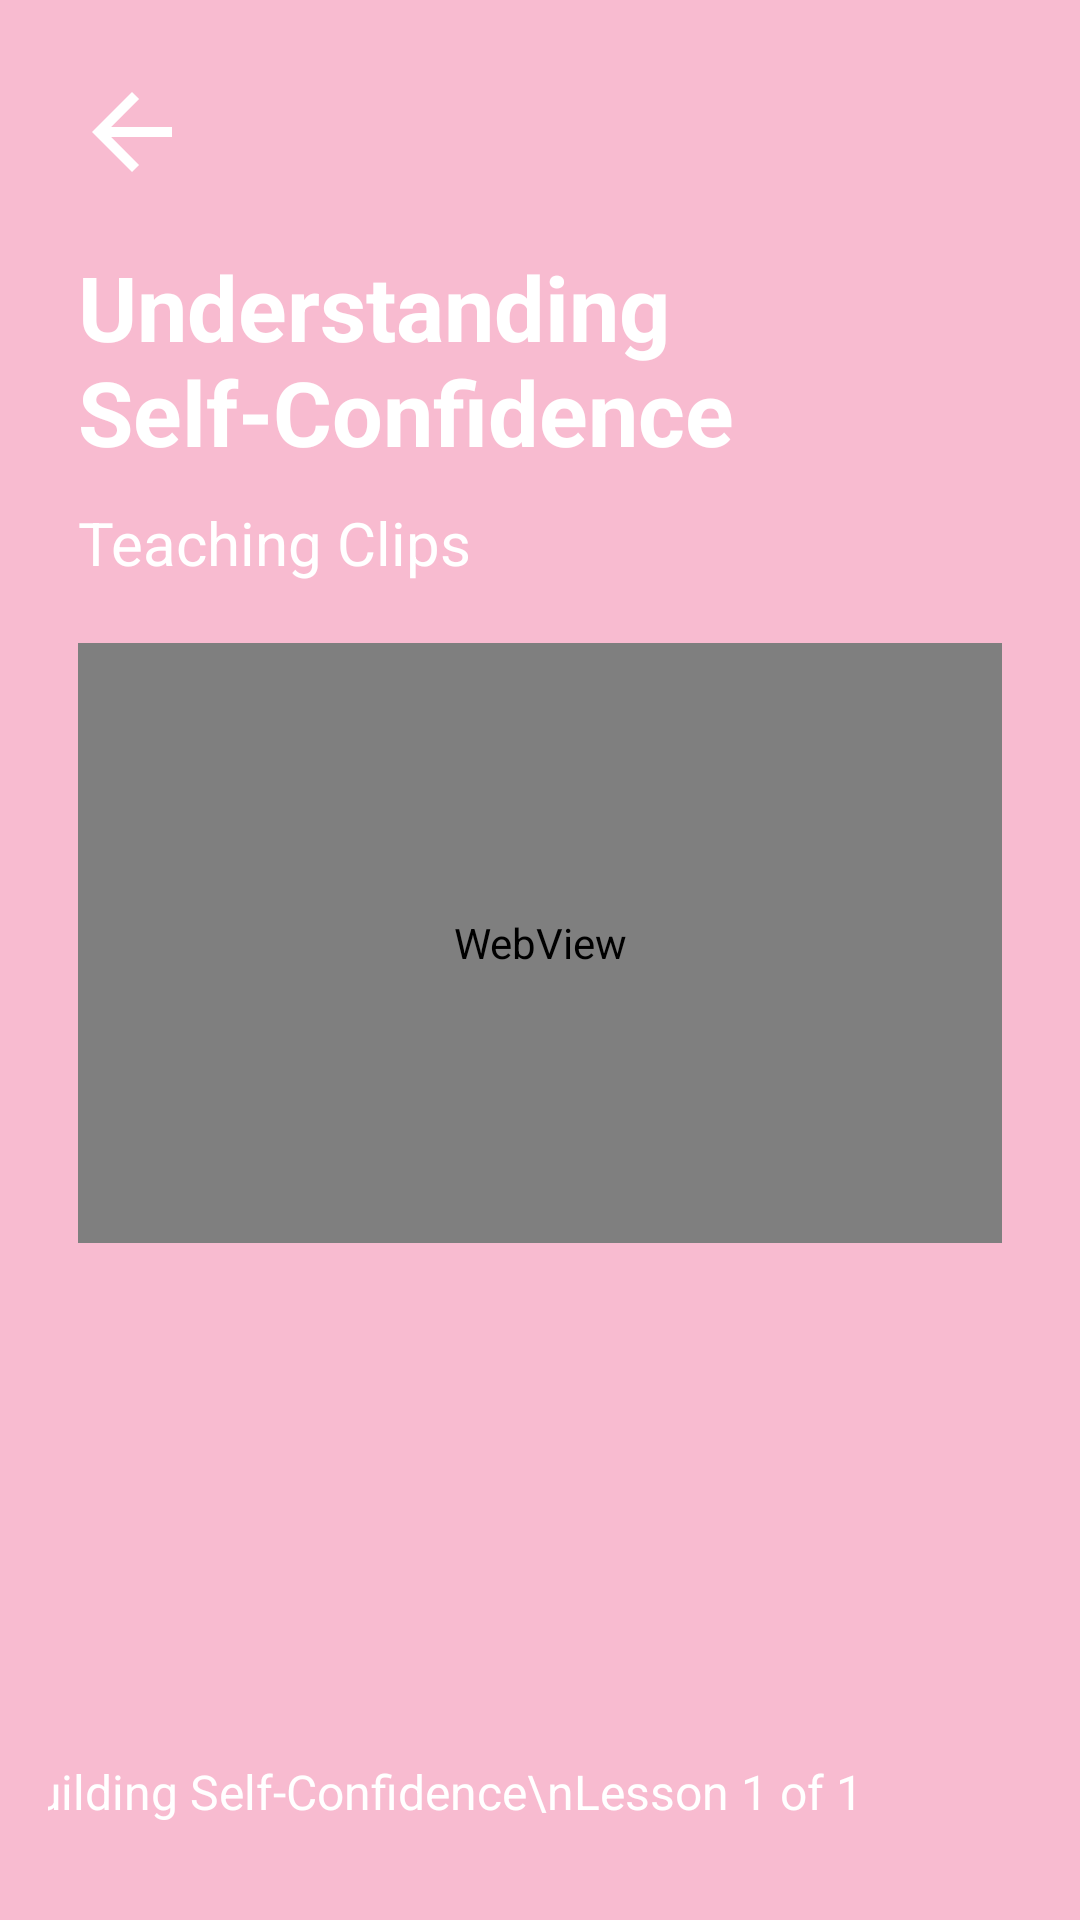

The Android layout XML behind this screen, and the referenced resources:
<!-- AndroidManifest.xml: application theme Theme.Aura -->
<!-- res/layout/activity_video.xml -->
<LinearLayout xmlns:android="http://schemas.android.com/apk/res/android"
    xmlns:app="http://schemas.android.com/apk/res-auto"
    xmlns:tools="http://schemas.android.com/tools"
    android:orientation="vertical"
    android:layout_width="match_parent"
    android:layout_height="match_parent"
    android:padding="16dp"
    android:background="@color/pink"
    android:theme="@style/FullScreenTheme"
    >

    
    <LinearLayout
        android:orientation="horizontal"
        android:layout_width="match_parent"
        android:layout_height="wrap_content"
        android:gravity="start">

        <ImageButton
            android:id="@+id/backButton"
            android:layout_width="wrap_content"
            android:layout_height="wrap_content"
            android:background="?android:attr/selectableItemBackground"
            android:contentDescription="Back"
            android:padding="8dp"
            android:src="@drawable/baseline_arrow_back_24" />
    </LinearLayout>

    
    <TextView
        android:id="@+id/courseTitle"
        android:text="Understanding Self-Confidence"
        android:textSize="30sp"
        android:textStyle="bold"
        android:layout_width="match_parent"
        android:layout_height="wrap_content"
        android:layout_marginTop="8dp"
        android:layout_margin="10dp"
        android:layout_marginBottom="10dp"
        android:textColor="@color/white"/>

    <TextView
        android:id="@+id/titleDesc"
        android:text="Teaching Clips"
        android:textSize="20sp"
        android:layout_width="match_parent"
        android:layout_height="wrap_content"
        android:layout_marginLeft="10dp"
        android:layout_marginBottom="10dp"
        android:textColor="@color/white"/>

    
    <WebView
        android:id="@+id/videoWebView"
        android:layout_width="match_parent"
        android:layout_height="200dp"
        android:layout_marginTop="16dp"
        android:layout_margin="10dp">

        <ImageView
            android:id="@+id/imageView4"
            android:layout_width="match_parent"
            android:layout_height="200dp"
            android:layout_marginTop="16dp"
            app:srcCompat="@drawable/video" />
    </WebView>

    
    <androidx.constraintlayout.widget.ConstraintLayout
        android:layout_width="match_parent"
        android:layout_height="match_parent"
        android:layout_alignParentBottom="true"
        android:gravity="center"
        android:orientation="horizontal"
        android:paddingTop="16dp"
        android:paddingBottom="16dp">

        

        

        <TextView
            android:id="@+id/progressText"
            android:layout_width="wrap_content"
            android:layout_height="wrap_content"
            android:gravity="center"
            android:text="Building Self-Confidence\nLesson 1 of 1"
            android:textColor="@color/white"
            android:textSize="16sp"
            app:layout_constraintBottom_toBottomOf="parent"
            app:layout_constraintEnd_toStartOf="@+id/nextButton"
            app:layout_constraintHorizontal_bias="0.691"
            app:layout_constraintStart_toStartOf="parent" />

        

        <ImageButton
            android:id="@+id/prevButton"
            android:layout_width="50dp"
            android:layout_height="50dp"
            android:background="?android:attr/selectableItemBackground"
            android:contentDescription="Back"
            android:padding="8dp"
            android:src="@drawable/baseline_keyboard_arrow_left_24"
            app:layout_constraintBottom_toBottomOf="parent"
            app:layout_constraintEnd_toStartOf="@+id/progressText"
            app:layout_constraintHorizontal_bias="0.34"
            app:layout_constraintStart_toStartOf="parent" />

        <ImageButton
            android:id="@+id/nextButton"
            android:layout_width="50dp"
            android:layout_height="50dp"
            android:background="?android:attr/selectableItemBackground"
            android:contentDescription="Next"
            android:padding="8dp"
            android:src="@drawable/baseline_keyboard_arrow_right_24"
            app:layout_constraintBottom_toBottomOf="parent"
            app:layout_constraintEnd_toEndOf="parent"
            app:layout_constraintHorizontal_bias="0.951"
            app:layout_constraintStart_toStartOf="parent"
            app:layout_constraintTop_toTopOf="parent"
            app:layout_constraintVertical_bias="1.0" />
    </androidx.constraintlayout.widget.ConstraintLayout>
</LinearLayout>
<!-- resources referenced by this layout -->
<resources>
  <color name="pink">#F8BBD0</color>
  <color name="white">#FFFFFFFF</color>
  <!-- drawable baseline_arrow_back_24 (drawable) -->
  <vector xmlns:android="http://schemas.android.com/apk/res/android"
      android:autoMirrored="true"
      android:height="40dp"
      android:tint="#FFFFFF"
      android:viewportHeight="24"
      android:viewportWidth="24"
      android:width="40dp">
  
      <path android:fillColor="@android:color/white" android:pathData="M20,11H7.83l5.59,-5.59L12,4l-8,8 8,8 1.41,-1.41L7.83,13H20v-2z"/>
      
  </vector>
  <!-- drawable video: jpg bitmap (drawable, 9662 bytes) -->
  <style name="FullScreenTheme" parent="Theme.AppCompat.Light.NoActionBar">
          <item name="android:windowFullscreen">true</item>
          <item name="android:windowNoTitle">true</item>
      </style>
  <style name="Theme.Aura" parent="Base.Theme.Aura">
  
      <item name="android:statusBarColor">@color/pink</item>
          <item name="android:windowLightStatusBar">true</item>
  
      </style>
  <style name="Base.Theme.Aura" parent="Theme.Material3.DayNight.NoActionBar">
          
          
      </style>
</resources>
